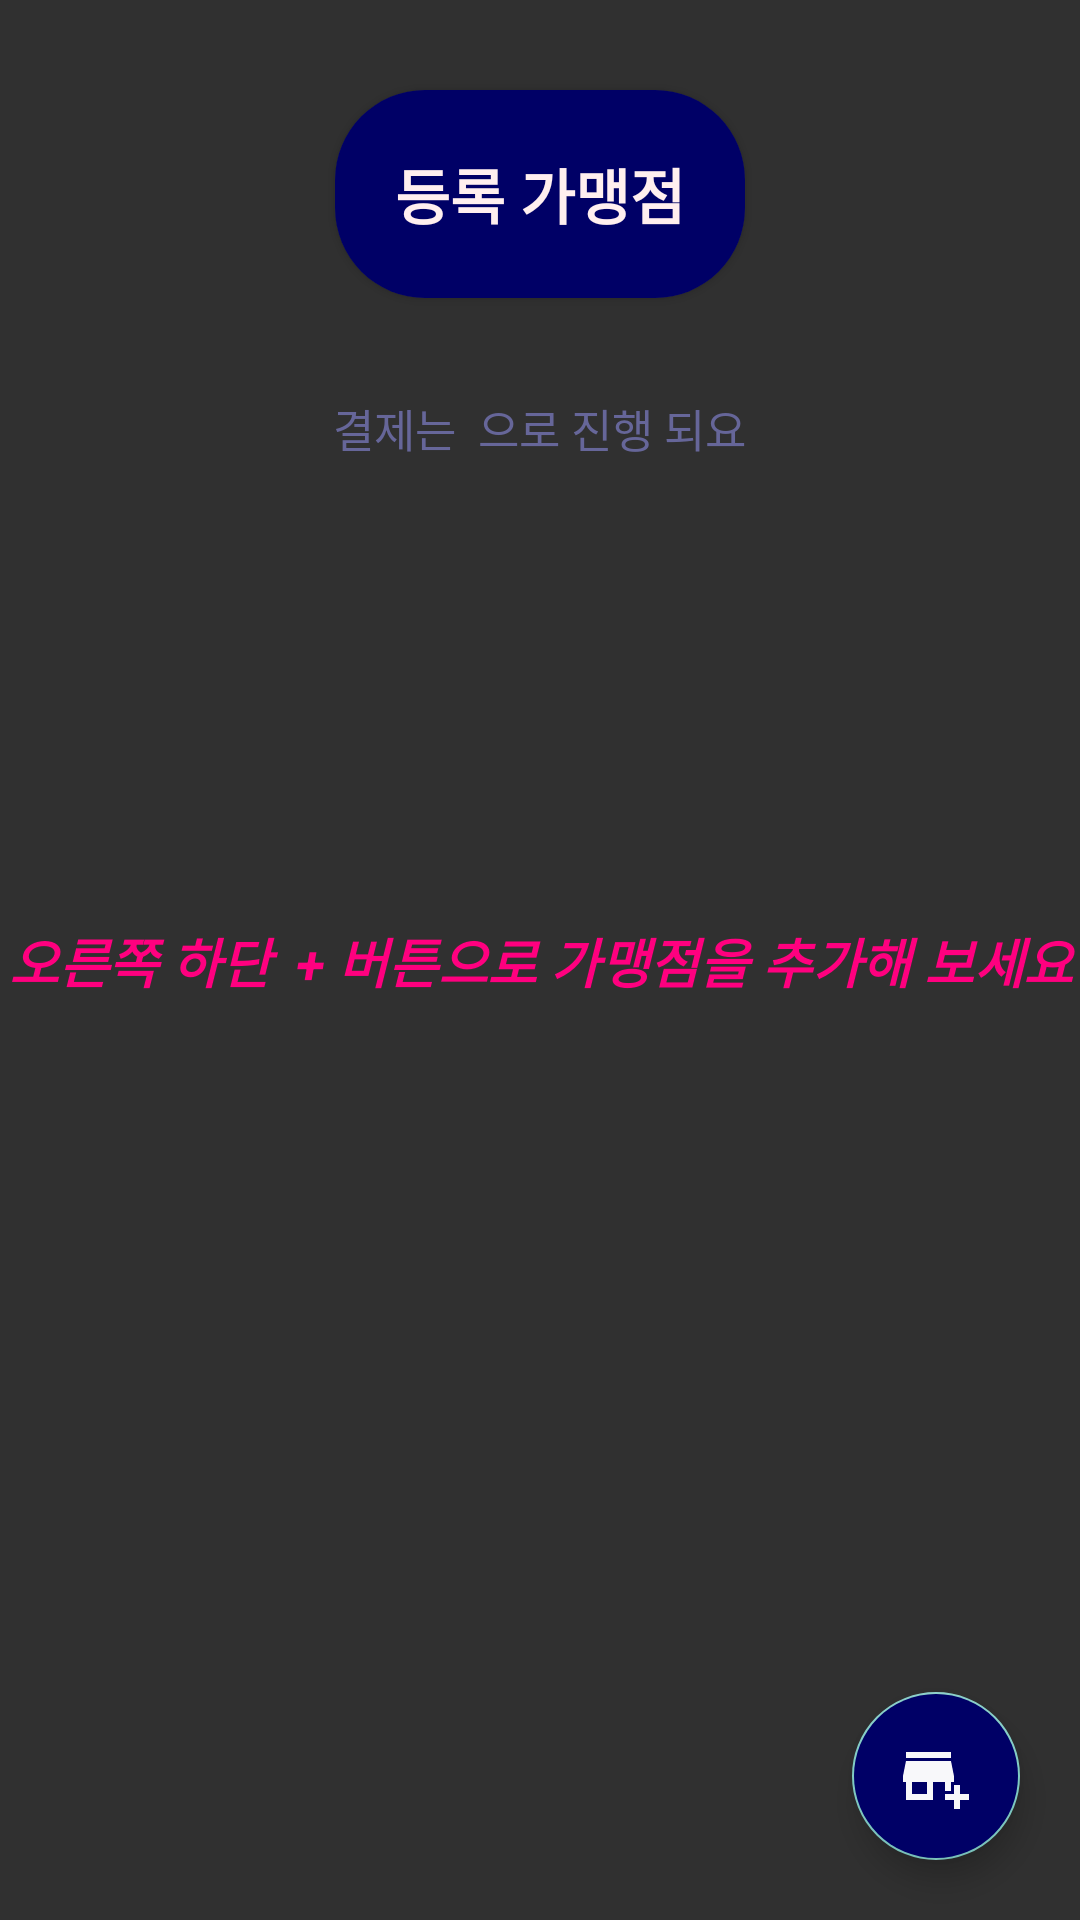

This screen was rendered from an Android layout file. Write that file and the resources it references.
<!-- AndroidManifest.xml: application theme Theme.AppCompat.NoActionBar -->
<!-- res/layout/fragment_setting_merchant_home.xml -->
<?xml version="1.0" encoding="utf-8"?>
<layout xmlns:tools="http://schemas.android.com/tools"
    xmlns:android="http://schemas.android.com/apk/res/android"
    xmlns:app="http://schemas.android.com/apk/res-auto">

    <data>

    </data>

    <androidx.constraintlayout.widget.ConstraintLayout
        android:layout_width="match_parent"
        android:layout_height="match_parent"
        android:theme="@style/SettingsCategory">

        <TextView
            android:id="@+id/initMessage"
            android:layout_width="match_parent"
            android:layout_height="wrap_content"
            android:text="오른쪽 하단  + 버튼으로 가맹점을 추가해 보세요"
            android:textColor="@color/maps_accent"
            android:textSize="18sp"
            android:textStyle="bold|italic"
            android:gravity="center_horizontal"
            app:layout_constraintLeft_toLeftOf="parent"
            app:layout_constraintRight_toRightOf="parent"
            app:layout_constraintTop_toTopOf="parent"
            app:layout_constraintBottom_toBottomOf="parent"
            android:visibility="visible"/>

        <androidx.cardview.widget.CardView
            android:id="@+id/screen_title"
            android:layout_width="wrap_content"
            android:layout_height="wrap_content"
            app:cardCornerRadius="30dp"
            android:layout_marginTop="30dp"
            app:layout_constraintTop_toTopOf="parent"
            app:layout_constraintEnd_toEndOf="parent"
            app:layout_constraintStart_toStartOf="parent">

            <TextView
                android:layout_width="match_parent"
                android:layout_height="match_parent"
                android:gravity="center_horizontal"
                android:background="@color/maps_2"
                android:padding="20dp"
                android:textColor="@color/maps_fink"
                android:text="등록 가맹점"
                android:textSize="20sp"
                android:textStyle="bold"/>
        </androidx.cardview.widget.CardView>

        <RelativeLayout
            android:id="@+id/msgLayout"
            android:layout_width="match_parent"
            android:layout_height="wrap_content"
            android:layout_margin="20dp"
            android:layout_marginTop="20dp"
            app:layout_constraintEnd_toEndOf="parent"
            app:layout_constraintStart_toStartOf="parent"
            app:layout_constraintTop_toBottomOf="@+id/screen_title">

            <RelativeLayout
                android:id="@+id/statusMessageLayout"
                android:layout_width="match_parent"
                android:layout_height="wrap_content"
                android:layout_centerHorizontal="true"
                android:layout_centerInParent="true"
                android:layout_marginBottom="20dp"
                android:gravity="center_horizontal">

                <TextView
                    android:id="@+id/statusMessageStart"
                    android:layout_width="wrap_content"
                    android:layout_height="wrap_content"
                    android:layout_centerInParent="true"
                    android:layout_toLeftOf="@+id/statusMerchant"
                    android:maxLines="1"
                    android:text="결제는  "
                    android:textColor="@color/maps_4"
                    android:textSize="15sp" />

                <TextView
                    android:id="@+id/statusMerchant"
                    android:layout_width="wrap_content"
                    android:layout_height="wrap_content"
                    android:layout_centerInParent="true"
                    android:maxWidth="200dp"
                    android:maxLines="1"
                    android:ellipsize="end"
                    android:text=""
                    android:textAppearance="@style/TextAppearance.AppCompat.Display1"
                    android:textColor="@color/maps_accent"
                    android:textSize="20sp"
                    android:textStyle="bold" />

                <TextView
                    android:id="@+id/statusMessageEnd"
                    android:layout_width="wrap_content"
                    android:layout_height="wrap_content"
                    android:layout_centerInParent="true"
                    android:layout_centerHorizontal="true"
                    android:layout_toRightOf="@+id/statusMerchant"
                    android:text="으로 진행 되요"
                    android:textColor="@color/maps_4"
                    android:textSize="15sp" />
            </RelativeLayout>

            <TextView
                android:id="@+id/statusMessageCaution"
                android:layout_width="wrap_content"
                android:layout_height="wrap_content"
                android:layout_below="@+id/statusMessageLayout"
                android:layout_alignParentStart="true"
                android:layout_alignParentEnd="true"
                android:gravity="center_horizontal"
                android:textColor="@color/maps_red"
                android:visibility="gone" />
        </RelativeLayout>

        <androidx.recyclerview.widget.RecyclerView
            android:id="@+id/recyclerView_merchant_detail"
            android:layout_width="match_parent"
            android:layout_height="wrap_content"
            android:layout_marginTop="30dp"
            android:layout_marginLeft="20dp"
            android:layout_marginRight="20dp"
            app:layout_constraintTop_toBottomOf="@+id/msgLayout" />


        <com.google.android.material.floatingactionbutton.FloatingActionButton
            android:id="@+id/addMerchant"
            android:layout_width="wrap_content"
            android:layout_height="wrap_content"
            app:layout_constraintBottom_toBottomOf="parent"
            app:layout_constraintEnd_toEndOf="parent"
            android:layout_marginBottom="20dp"
            android:layout_marginEnd="20dp"
            android:backgroundTint="@color/maps_2"
            android:src="@drawable/ic_add_merchant_24">

        </com.google.android.material.floatingactionbutton.FloatingActionButton>

    </androidx.constraintlayout.widget.ConstraintLayout>
</layout>
<!-- resources referenced by this layout -->
<resources>
  <color name="maps_2">#000066</color>
  <color name="maps_4">#666699</color>
  <color name="maps_accent">#FF007F</color>
  <color name="maps_fink">#FFEFEF</color>
  <color name="maps_red">#DB0000</color>
  <!-- drawable ic_add_merchant_24 (drawable) -->
  <vector android:height="24dp" android:tint="#F8F8FA"
      android:viewportHeight="24" android:viewportWidth="24"
      android:width="24dp" xmlns:android="http://schemas.android.com/apk/res/android">
      <path android:fillColor="@android:color/white" android:pathData="M15,17h2v-3h1v-2l-1,-5H2l-1,5v2h1v6h9v-6h4V17zM9,18H4v-4h5V18z"/>
      <path android:fillColor="@android:color/white" android:pathData="M2,4h15v2h-15z"/>
      <path android:fillColor="@android:color/white" android:pathData="M20,18l0,-3l-2,0l0,3l-3,0l0,2l3,0l0,3l2,0l0,-3l3,0l0,-2z"/>
  </vector>
</resources>
